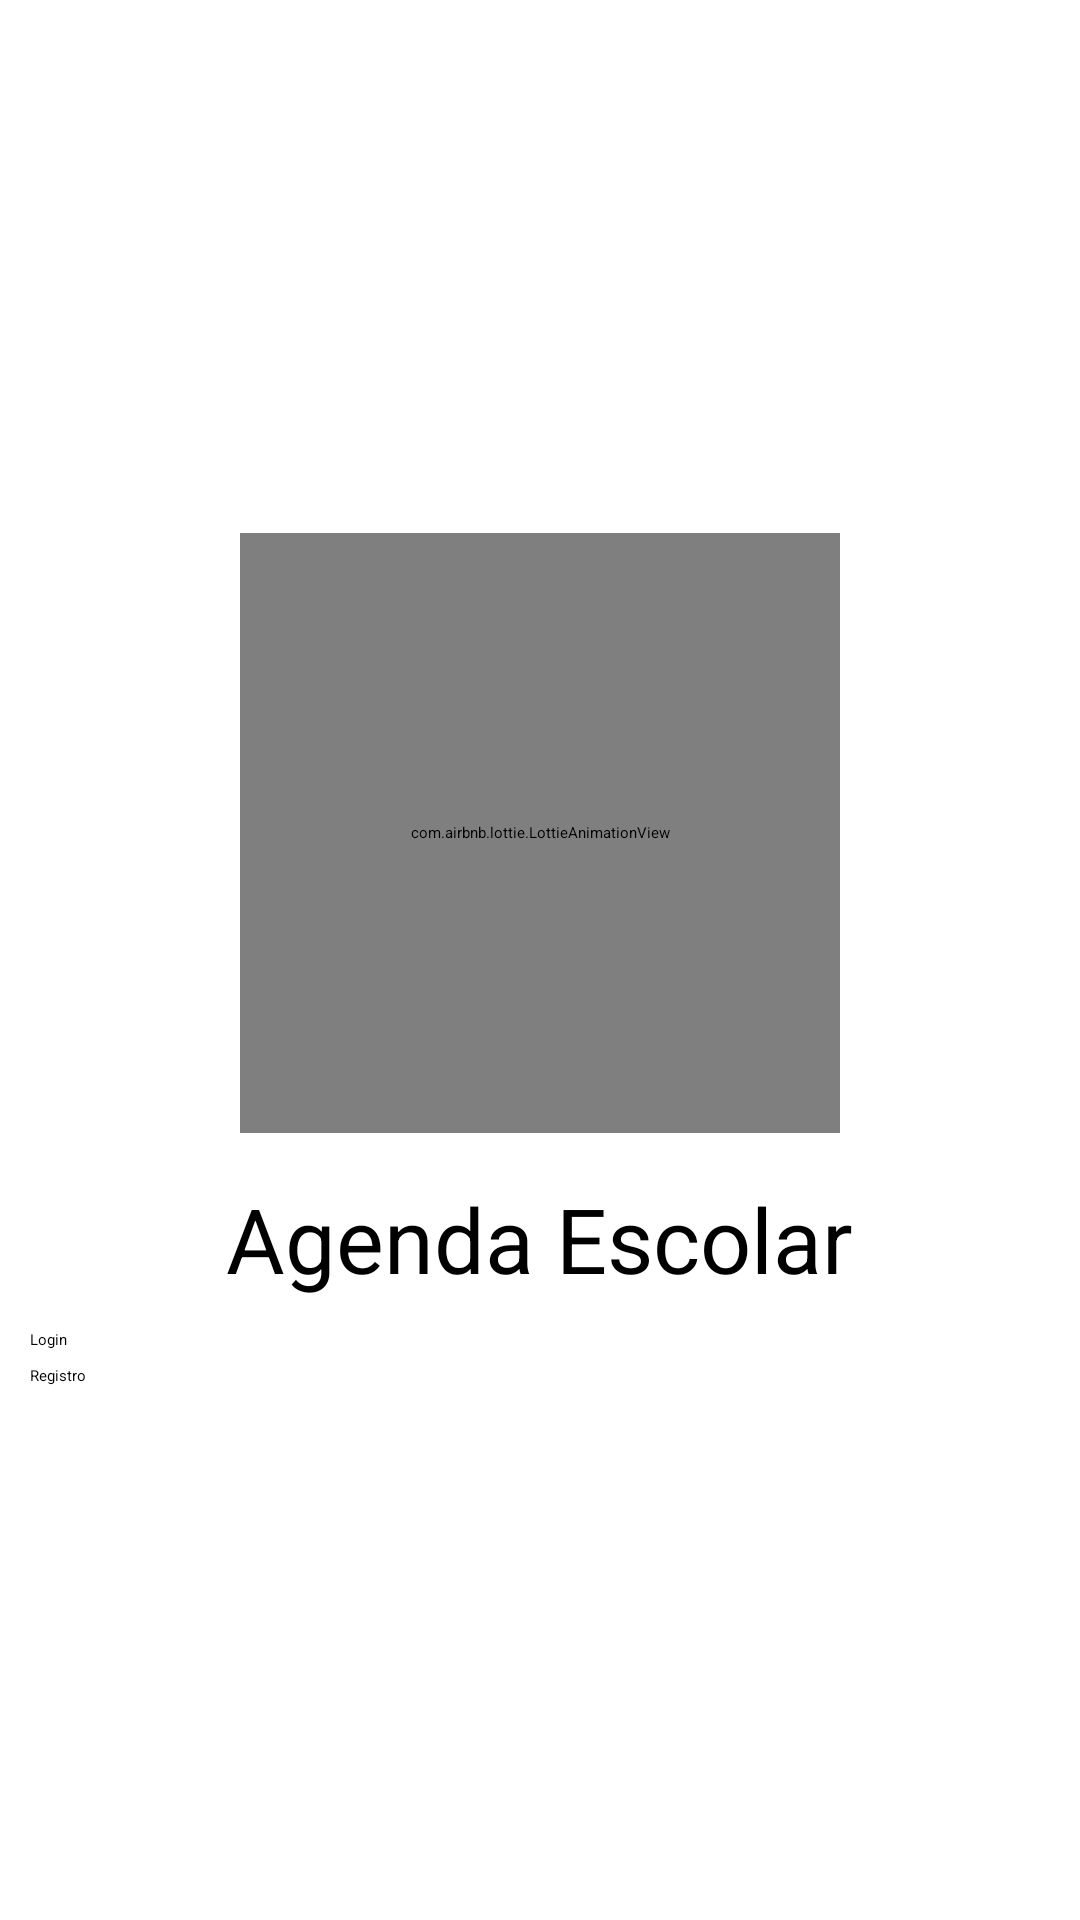

Produce the Android XML layout that renders to this screen, including the resource entries it uses.
<!-- AndroidManifest.xml: application theme Theme.Proyecto -->
<!-- res/layout/activity_main.xml -->
<?xml version="1.0" encoding="utf-8"?>
<RelativeLayout xmlns:android="http://schemas.android.com/apk/res/android"
    xmlns:app="http://schemas.android.com/apk/res-auto"
    xmlns:tools="http://schemas.android.com/tools"
    android:layout_width="match_parent"
    android:layout_height="match_parent"
    tools:context=".MainActivity">

    <androidx.appcompat.widget.LinearLayoutCompat
        android:layout_width="match_parent"
        android:layout_height="match_parent"
        android:gravity="center"
        android:orientation="vertical"
        android:padding="10dp">



        <com.airbnb.lottie.LottieAnimationView
            android:layout_width="200dp"
            android:layout_height="200dp"
            app:lottie_autoPlay="true"
            app:lottie_fileName="calendar.json"
            app:lottie_imageAssetsFolder="assets"
            app:lottie_loop="true"

            />

        <TextView
            android:layout_width="wrap_content"
            android:layout_height="wrap_content"
            android:layout_marginTop="15dp"
            android:text="@string/app_name"
            android:textSize="30sp"/>
        <Button

        android:id="@+id/btn_login"
        android:layout_width="match_parent"
        android:layout_height="wrap_content"
        android:layout_marginTop="10dp"
        android:text="@string/btn_login" />

        <Button
            android:id="@+id/btn_registro"
            android:layout_width="match_parent"
            android:layout_height="wrap_content"
            android:layout_marginTop="5dp"
            android:text="@string/btn_registro" />
    </androidx.appcompat.widget.LinearLayoutCompat>

</RelativeLayout>
<!-- resources referenced by this layout -->
<resources>
  <string name="app_name">Agenda Escolar</string>
  <string name="btn_login">Login</string>
  <string name="btn_registro">Registro</string>
  <style name="Theme.Proyecto" parent="Theme.MaterialComponents.DayNight.DarkActionBar">
          
          <item name="colorPrimary">@color/Color_primary</item>
          <item name="colorPrimaryVariant">@color/Color_primaryDark</item>
          <item name="colorOnPrimary">@color/black</item>
          
          <item name="colorSecondary">@color/teal_200</item>
          <item name="colorSecondaryVariant">@color/teal_200</item>
          <item name="colorOnSecondary">@color/black</item>
          
          <item name="android:statusBarColor">?attr/colorPrimaryVariant</item>
          
      </style>
  <color name="Color_primary">#3f51b5</color>
  <color name="Color_primaryDark">#002984</color>
  <color name="black">#FF000000</color>
  <color name="teal_200">#FF03DAC5</color>
</resources>
